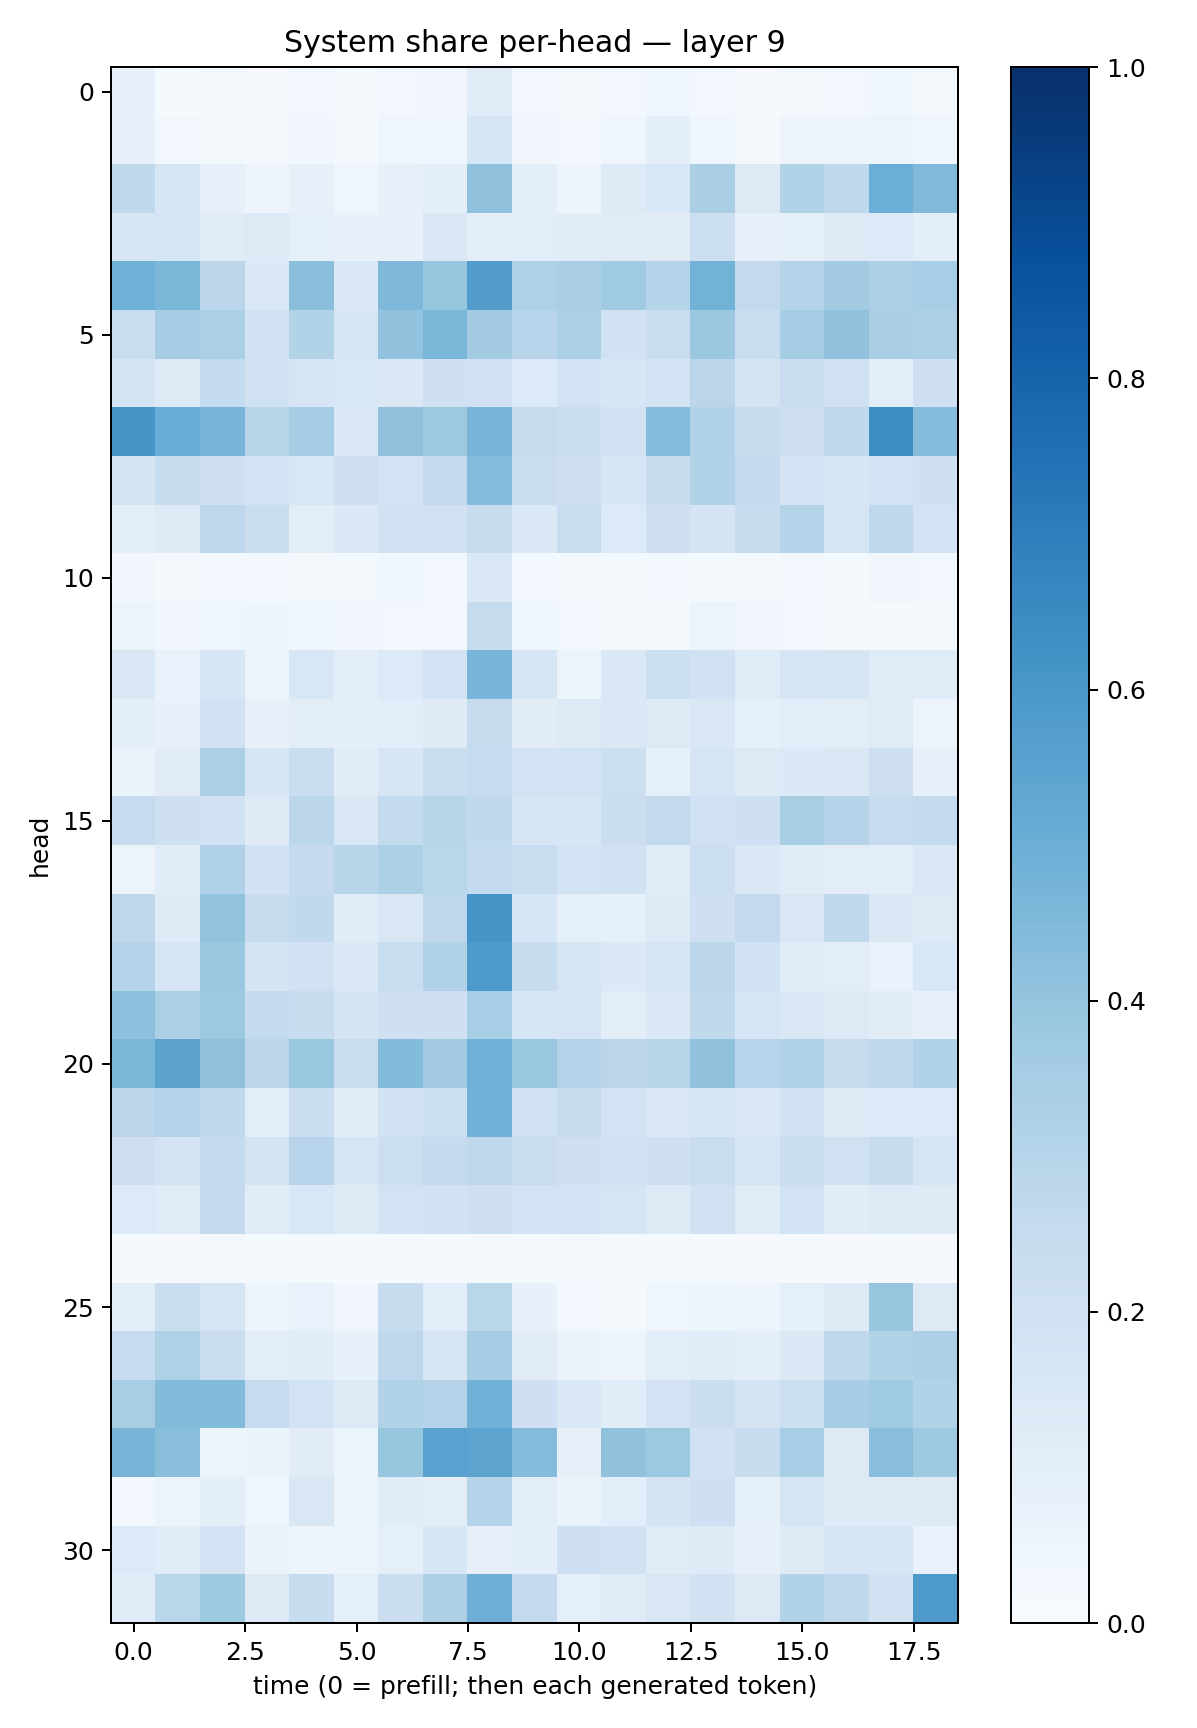

The file beside this chart, header and first rows:
0.07675421, 0.015150509, 0.019743651, 0.011581104, 0.025908371, 0.013551511, 0.024928408, 0.031854264, 0.11687607, 0.026821854, 0.016432364, 0.030018777, 0.04076138, 0.025412345, 0.010769323, 0.020404106, 0.028008897, 0.035772733, 0.021272125
0.07083, 0.02712, 0.01951, 0.01147, 0.03461, 0.01704, 0.04318, 0.04344, 0.1712, 0.03408, 0.02446, 0.04121, 0.0961, 0.0446, 0.02223, 0.05661, 0.05702, 0.062, 0.0433
0.2649, 0.1605, 0.08171, 0.04795, 0.07833, 0.04653, 0.08081, 0.09888, 0.4119, 0.09882, 0.04736, 0.1211, 0.1525, 0.3361, 0.1327, 0.3137, 0.2716, 0.4993, 0.4473
0.1639, 0.1666, 0.1186, 0.1321, 0.0874, 0.07673, 0.07034, 0.1424, 0.1039, 0.1089, 0.1126, 0.1209, 0.113, 0.2168, 0.07848, 0.08221, 0.13, 0.1331, 0.09669
0.4856, 0.4595, 0.282, 0.1416, 0.4221, 0.1441, 0.4516, 0.3935, 0.5718, 0.3215, 0.3389, 0.3667, 0.2976, 0.4792, 0.2579, 0.3034, 0.3576, 0.3308, 0.345
0.2253, 0.3482, 0.3354, 0.1884, 0.3137, 0.1588, 0.4029, 0.4607, 0.3577, 0.2954, 0.3286, 0.1922, 0.2303, 0.3801, 0.2314, 0.3533, 0.4075, 0.3374, 0.3314
0.1722, 0.1293, 0.2553, 0.199, 0.1701, 0.1555, 0.1466, 0.2045, 0.2005, 0.1356, 0.1874, 0.1584, 0.1856, 0.2843, 0.1786, 0.2279, 0.1959, 0.1067, 0.2056
0.6081, 0.5078, 0.4698, 0.2911, 0.3525, 0.1432, 0.4079, 0.3757, 0.468, 0.2452, 0.2213, 0.1959, 0.4354, 0.3162, 0.2371, 0.2128, 0.2651, 0.6418, 0.4312
0.1777, 0.2348, 0.2143, 0.1837, 0.155, 0.2062, 0.1867, 0.2575, 0.4371, 0.2204, 0.2129, 0.1622, 0.2388, 0.3121, 0.2525, 0.1823, 0.163, 0.1804, 0.2074
0.09612, 0.1214, 0.2757, 0.2256, 0.1046, 0.1477, 0.1955, 0.1985, 0.2392, 0.1376, 0.227, 0.1353, 0.2129, 0.1791, 0.2349, 0.2977, 0.1657, 0.2685, 0.1835
0.03391, 0.02205, 0.02929, 0.02496, 0.02328, 0.02121, 0.03642, 0.02987, 0.1421, 0.024, 0.02306, 0.0157, 0.02875, 0.01843, 0.0212, 0.02348, 0.01681, 0.03352, 0.02421
0.06021, 0.03284, 0.03947, 0.04764, 0.03781, 0.0321, 0.02641, 0.0259, 0.2435, 0.03644, 0.02992, 0.02031, 0.01916, 0.05525, 0.03342, 0.02911, 0.0128, 0.01394, 0.01682
0.1457, 0.06896, 0.16, 0.06152, 0.1554, 0.0991, 0.1334, 0.1865, 0.4651, 0.1666, 0.05943, 0.1455, 0.2183, 0.2029, 0.1176, 0.1693, 0.1643, 0.1198, 0.1199
0.1009, 0.07056, 0.2011, 0.07976, 0.1047, 0.09649, 0.109, 0.1249, 0.2437, 0.1119, 0.1278, 0.1427, 0.1314, 0.1492, 0.0845, 0.106, 0.1038, 0.1197, 0.05523
0.06552, 0.1126, 0.3322, 0.1629, 0.2312, 0.1099, 0.1563, 0.2304, 0.2465, 0.1871, 0.1851, 0.2164, 0.08557, 0.1695, 0.131, 0.1376, 0.1482, 0.2143, 0.08131
0.247, 0.2085, 0.1929, 0.1217, 0.2801, 0.1461, 0.255, 0.2915, 0.263, 0.1587, 0.1602, 0.2257, 0.2599, 0.1993, 0.2046, 0.3402, 0.3007, 0.2499, 0.2554
0.058, 0.1152, 0.3183, 0.1891, 0.2534, 0.2897, 0.3294, 0.2887, 0.256, 0.231, 0.1849, 0.1914, 0.1185, 0.2172, 0.1431, 0.1191, 0.1054, 0.1082, 0.1416
0.2718, 0.123, 0.3988, 0.2404, 0.2655, 0.117, 0.1507, 0.2748, 0.6124, 0.1612, 0.08726, 0.08526, 0.1307, 0.204, 0.2601, 0.1491, 0.2713, 0.1478, 0.1279
0.3083, 0.1711, 0.3807, 0.1752, 0.1985, 0.1383, 0.2319, 0.316, 0.5868, 0.2361, 0.1643, 0.1386, 0.1662, 0.2808, 0.1904, 0.1186, 0.1038, 0.0677, 0.1532
0.4161, 0.3347, 0.3757, 0.254, 0.2379, 0.1752, 0.2106, 0.2101, 0.3444, 0.1685, 0.1644, 0.1025, 0.1459, 0.2656, 0.1699, 0.1409, 0.1314, 0.1103, 0.0817
0.4599, 0.5463, 0.4115, 0.2847, 0.3853, 0.229, 0.4378, 0.3581, 0.4875, 0.3858, 0.3053, 0.2825, 0.2915, 0.4095, 0.2961, 0.3202, 0.2427, 0.267, 0.3109
0.2805, 0.307, 0.2618, 0.1047, 0.2256, 0.1128, 0.1909, 0.2186, 0.4834, 0.202, 0.2451, 0.1872, 0.1462, 0.1596, 0.1441, 0.1921, 0.1308, 0.1352, 0.1339
0.2117, 0.1766, 0.2511, 0.175, 0.2941, 0.1663, 0.217, 0.2547, 0.2706, 0.2304, 0.2101, 0.2012, 0.2092, 0.2281, 0.166, 0.2194, 0.1959, 0.2363, 0.1717
0.133, 0.1193, 0.2569, 0.1127, 0.1534, 0.1326, 0.1808, 0.1923, 0.2037, 0.184, 0.1812, 0.1703, 0.1295, 0.1962, 0.1205, 0.1874, 0.1132, 0.1285, 0.1223
0.01419, 0.0113, 0.02232, 0.01427, 0.01278, 0.01377, 0.01456, 0.01555, 0.008914, 0.01232, 0.01858, 0.01354, 0.0151, 0.01351, 0.008448, 0.01065, 0.01045, 0.01227, 0.00822
0.09983, 0.2202, 0.1677, 0.05648, 0.06834, 0.03301, 0.241, 0.1077, 0.2854, 0.07461, 0.03088, 0.02341, 0.04154, 0.05148, 0.05717, 0.08703, 0.1298, 0.3919, 0.1282
0.2495, 0.3237, 0.2246, 0.105, 0.1143, 0.07361, 0.2767, 0.1713, 0.3479, 0.1117, 0.06515, 0.04877, 0.1079, 0.1139, 0.09444, 0.1401, 0.2714, 0.3117, 0.3264
0.3415, 0.4405, 0.4389, 0.2468, 0.1863, 0.1269, 0.3156, 0.3058, 0.4832, 0.2092, 0.146, 0.1171, 0.18, 0.2214, 0.1754, 0.2154, 0.35, 0.3681, 0.3097
0.4701, 0.4236, 0.05434, 0.06337, 0.1122, 0.05378, 0.3922, 0.5529, 0.5425, 0.4355, 0.08188, 0.4085, 0.3771, 0.2028, 0.2364, 0.3449, 0.1277, 0.4276, 0.3728
0.02915, 0.05867, 0.09583, 0.04329, 0.1519, 0.05534, 0.1145, 0.1033, 0.2969, 0.1048, 0.06343, 0.1088, 0.177, 0.2103, 0.08441, 0.1672, 0.1217, 0.1218, 0.1313
0.1353, 0.1144, 0.1829, 0.06472, 0.04841, 0.05217, 0.09054, 0.162, 0.08086, 0.1013, 0.2094, 0.189, 0.1204, 0.1211, 0.07991, 0.122, 0.1655, 0.158, 0.06745
0.1148, 0.2856, 0.3712, 0.1216, 0.2417, 0.08741, 0.2219, 0.3242, 0.4933, 0.2515, 0.08621, 0.1209, 0.1515, 0.194, 0.1292, 0.3132, 0.2728, 0.1908, 0.5894
